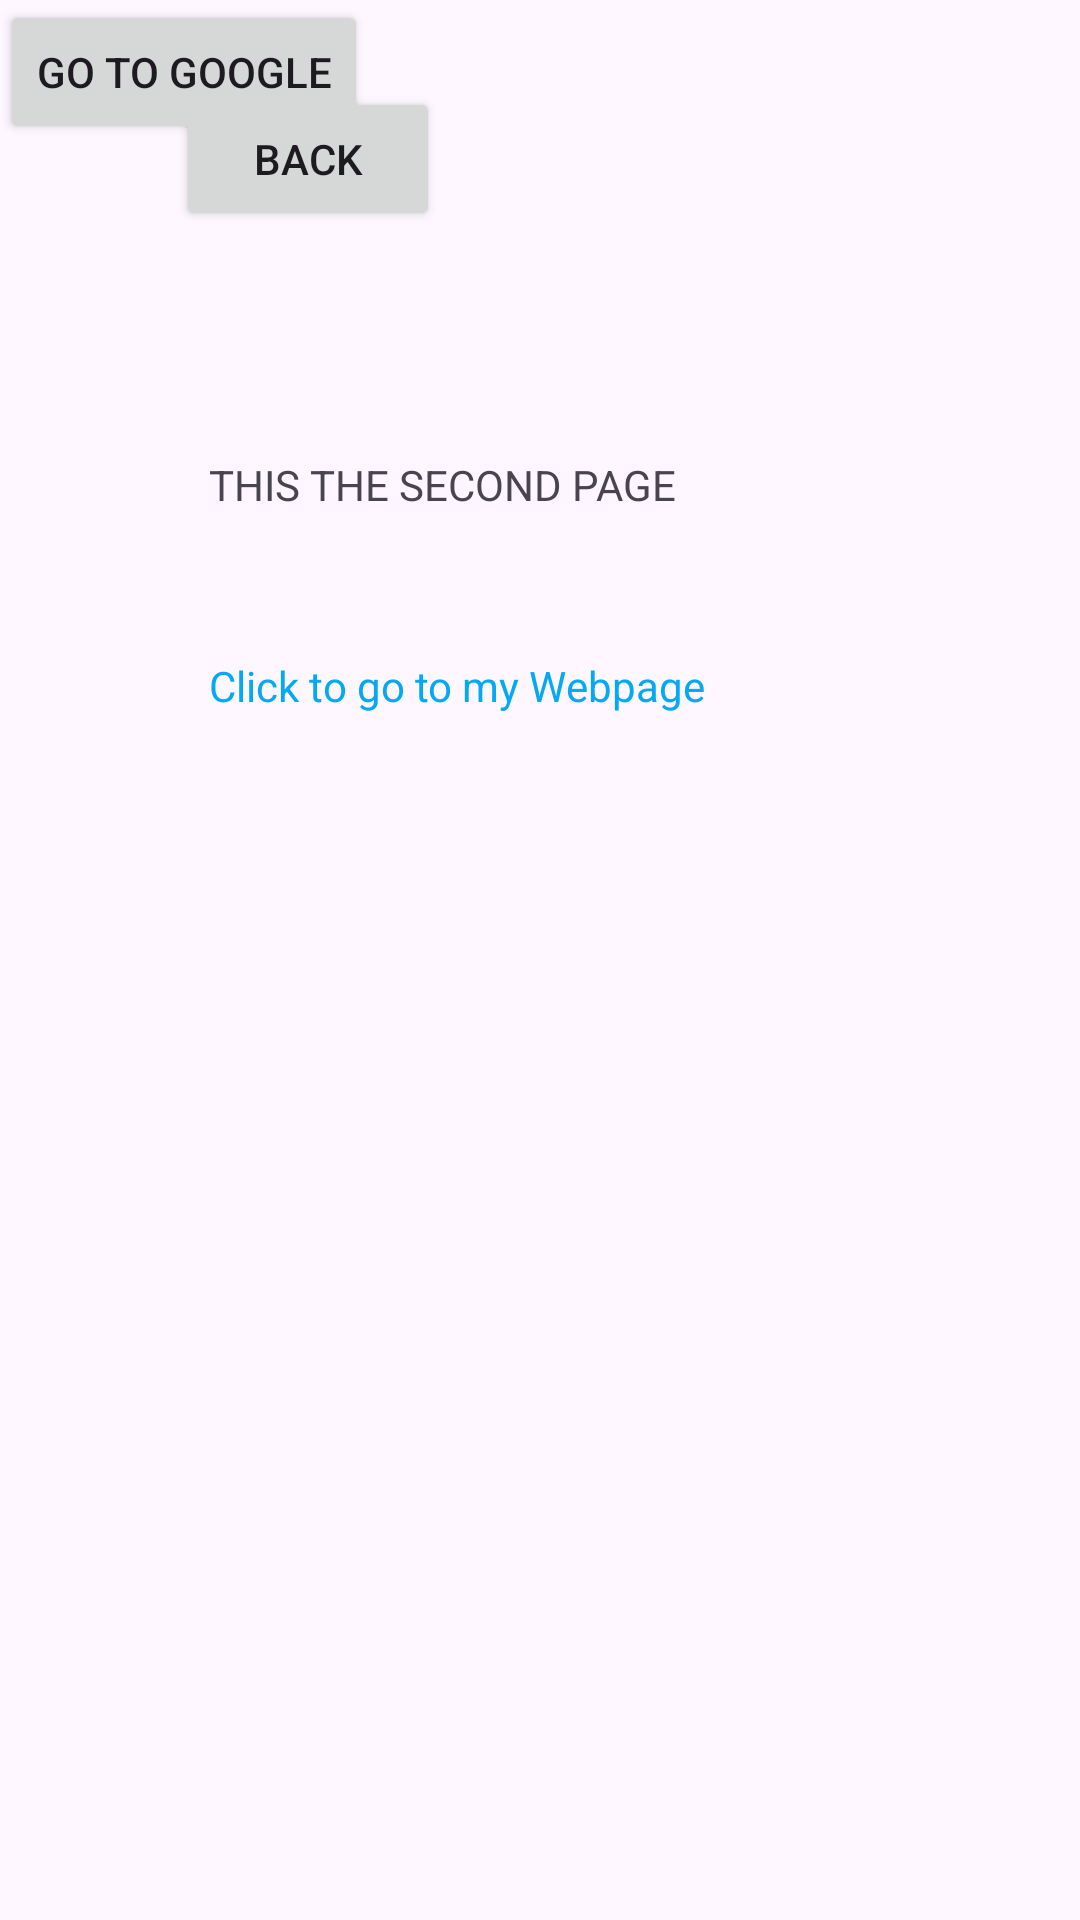

Layout XML and referenced resources for this Android screen:
<!-- AndroidManifest.xml: application theme Theme.MovePagesAndroid -->
<!-- res/layout/activity_second.xml -->
<?xml version="1.0" encoding="utf-8"?>
<androidx.constraintlayout.widget.ConstraintLayout xmlns:android="http://schemas.android.com/apk/res/android"
    xmlns:app="http://schemas.android.com/apk/res-auto"
    xmlns:tools="http://schemas.android.com/tools"
    android:id="@+id/main"
    android:layout_width="match_parent"
    android:layout_height="match_parent"
    android:backgroundTint="#D67777"
    tools:context=".secondActivity">

    <TextView
        android:id="@+id/textView"
        android:layout_width="200dp"
        android:layout_height="41dp"
        android:layout_marginTop="152dp"
        android:text="THIS THE SECOND PAGE"
        app:layout_constraintEnd_toEndOf="parent"
        app:layout_constraintHorizontal_bias="0.436"
        app:layout_constraintStart_toStartOf="parent"
        app:layout_constraintTop_toTopOf="parent" />

    <Button
        android:id="@+id/myButton"
        android:layout_width="wrap_content"
        android:layout_height="wrap_content"
        android:text="back"
        app:layout_constraintBottom_toBottomOf="parent"
        app:layout_constraintEnd_toEndOf="@+id/textView"
        app:layout_constraintHorizontal_bias="0.323"
        app:layout_constraintStart_toStartOf="parent"
        app:layout_constraintTop_toTopOf="parent"
        app:layout_constraintVertical_bias="0.049" />

    <TextView
        android:id="@+id/textGoToWeb"
        android:layout_width="wrap_content"
        android:layout_height="wrap_content"
        android:layout_marginTop="67dp"
        android:text="Click to go to my Webpage"
        android:textColor="#03A9F4"
        app:layout_constraintStart_toStartOf="@+id/textView"
        app:layout_constraintTop_toTopOf="@+id/textView" />

    <Button
        android:id="@+id/buttonGoogle"
        android:layout_width="wrap_content"
        android:layout_height="wrap_content"
        android:text="Go to google"
        tools:layout_editor_absoluteX="95dp"
        tools:layout_editor_absoluteY="258dp" />

</androidx.constraintlayout.widget.ConstraintLayout>
<!-- resources referenced by this layout -->
<resources>
  <style name="Theme.MovePagesAndroid" parent="Base.Theme.MovePagesAndroid" />
  <style name="Base.Theme.MovePagesAndroid" parent="Theme.Material3.DayNight.NoActionBar">
          
          
      </style>
</resources>
